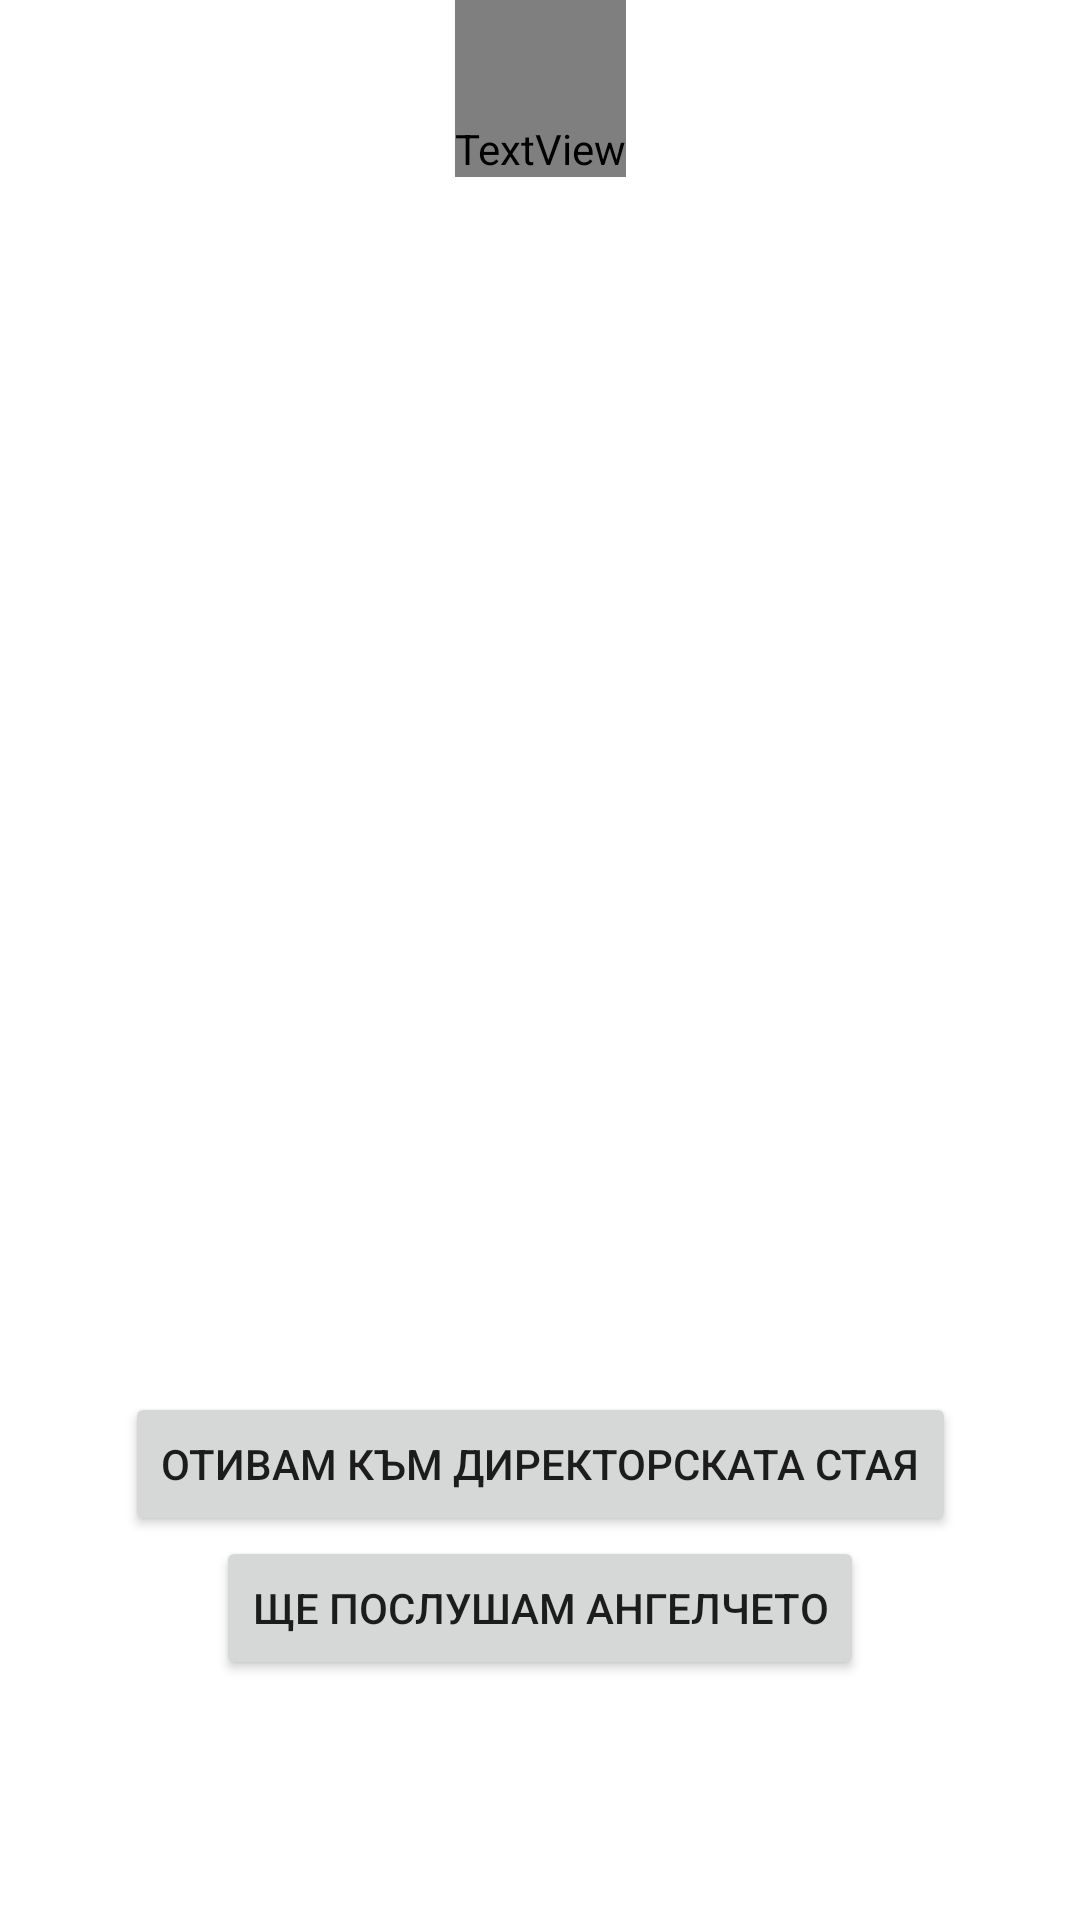

Android layout source for this screen:
<!-- AndroidManifest.xml: application theme Theme.Game -->
<!-- res/layout/activity_angel3.xml -->
<?xml version="1.0" encoding="utf-8"?>
<androidx.constraintlayout.widget.ConstraintLayout xmlns:android="http://schemas.android.com/apk/res/android"
    xmlns:app="http://schemas.android.com/apk/res-auto"
    xmlns:tools="http://schemas.android.com/tools"
    android:layout_width="match_parent"
    android:layout_height="match_parent"
    android:keepScreenOn="true"
    tools:context=".AngelActivity3">

    <ImageView
        android:id="@+id/imageView"
        android:layout_width="match_parent"
        android:layout_height="match_parent"
        android:scaleType="centerCrop"
        app:srcCompat="@drawable/angel" />

    <Button
        android:id="@+id/btnOrbitali"
        android:layout_width="wrap_content"
        android:layout_height="wrap_content"
        android:text="отивам към директорската стая"
        app:layout_constraintBottom_toTopOf="@+id/btnNeSpasqvam"
        app:layout_constraintEnd_toEndOf="parent"
        app:layout_constraintHorizontal_bias="0.5"
        app:layout_constraintStart_toStartOf="parent" />

    <Button
        android:id="@+id/btnNeSpasqvam"
        android:layout_width="wrap_content"
        android:layout_height="wrap_content"
        android:layout_marginBottom="80dp"
        android:text="ще послушам ангелчето"
        app:layout_constraintBottom_toBottomOf="parent"
        app:layout_constraintEnd_toEndOf="parent"
        app:layout_constraintHorizontal_bias="0.5"
        app:layout_constraintStart_toStartOf="parent" />


    <TextView
        android:layout_width="wrap_content"
        android:layout_height="wrap_content"
        android:paddingTop="40dp"
        android:text="В празната стая..."
        android:textAlignment="center"
        android:textColor="@color/white"
        android:textSize="50sp"
        android:fontFamily="@font/comfort"
        app:layout_constraintEnd_toEndOf="parent"
        app:layout_constraintHorizontal_bias="0.5"
        app:layout_constraintStart_toStartOf="parent"
        app:layout_constraintTop_toTopOf="parent" />

</androidx.constraintlayout.widget.ConstraintLayout>
<!-- resources referenced by this layout -->
<resources>
  <color name="white">#FFFFFFFF</color>
  <style name="Theme.Game" parent="Theme.MaterialComponents.DayNight.NoActionBar">
          
          <item name="colorPrimary">@color/red</item>
          <item name="colorPrimaryVariant">@color/red</item>
          <item name="colorOnPrimary">@color/white</item>
          
          <item name="colorSecondary">@color/teal_200</item>
          <item name="colorSecondaryVariant">@color/teal_700</item>
          <item name="colorOnSecondary">@color/black</item>
          
          <item name="android:statusBarColor" tools:targetApi="l">?attr/colorPrimaryVariant</item>
          
      </style>
  <color name="red">#750404</color>
  <color name="teal_200">#C00915</color>
  <color name="teal_700">#FF018786</color>
  <color name="black">#FF000000</color>
</resources>
